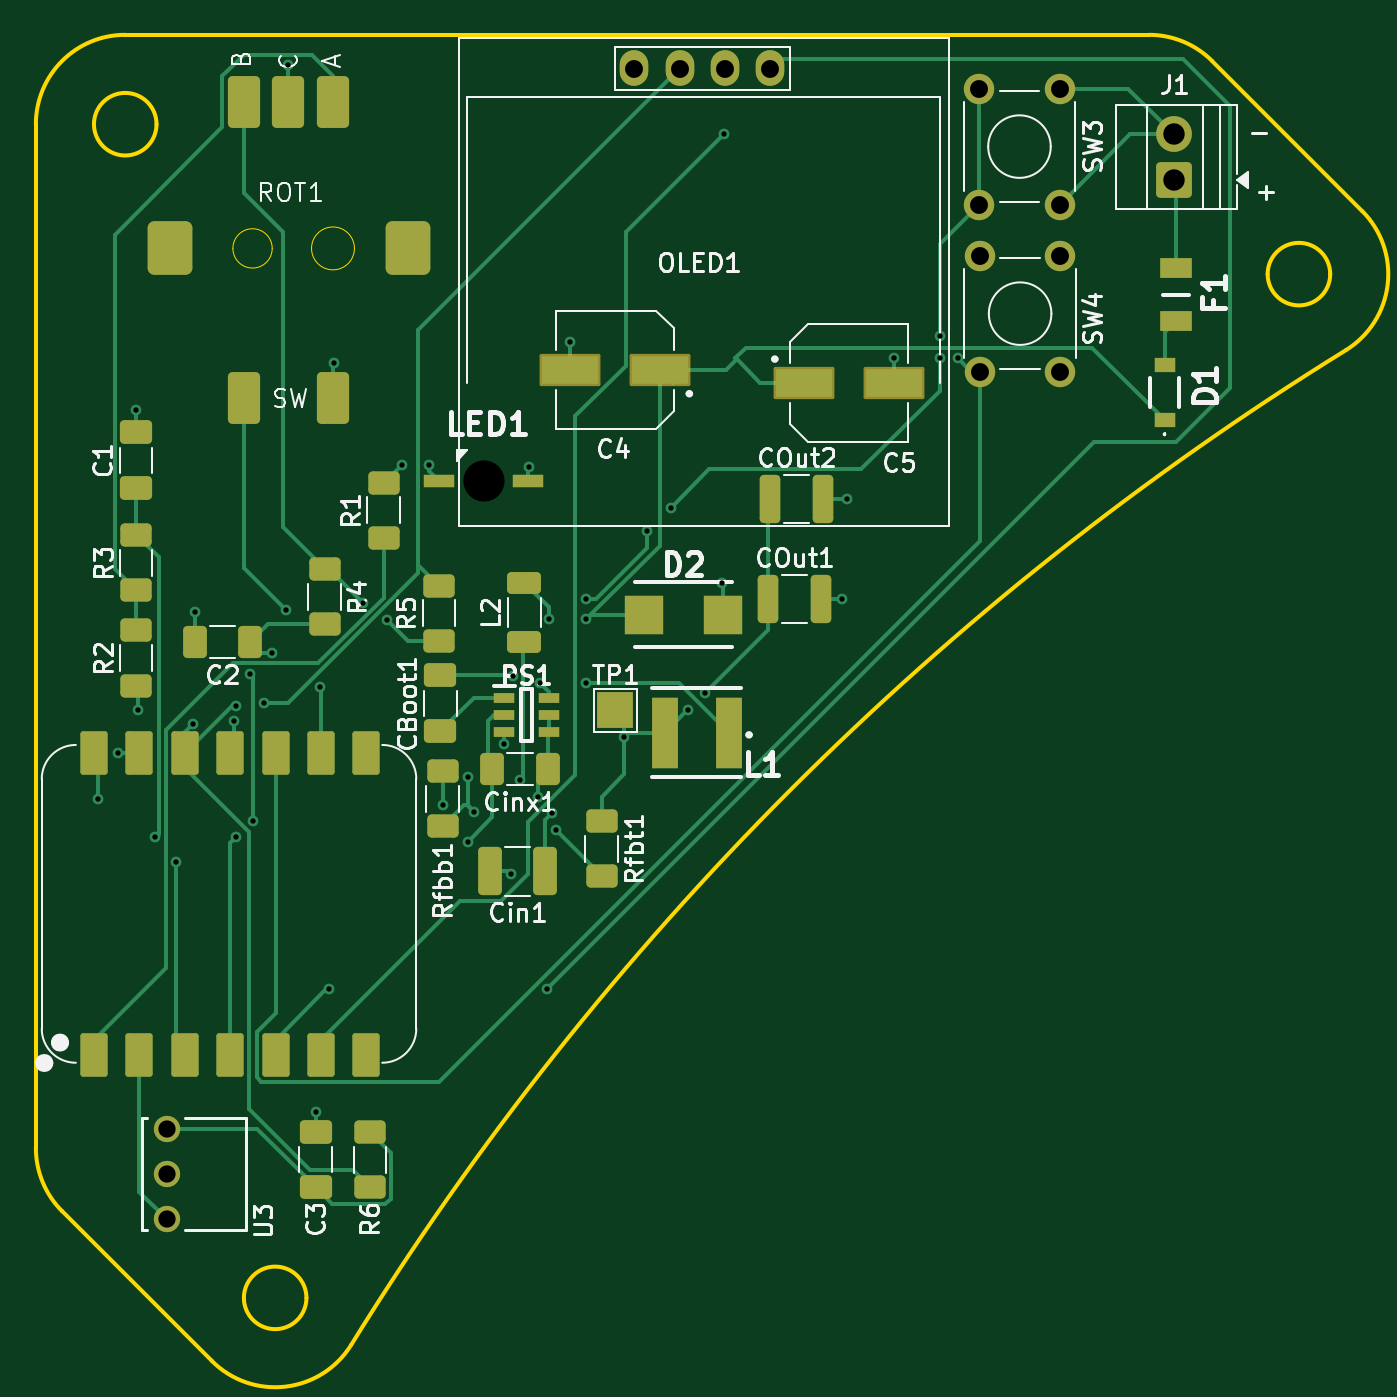
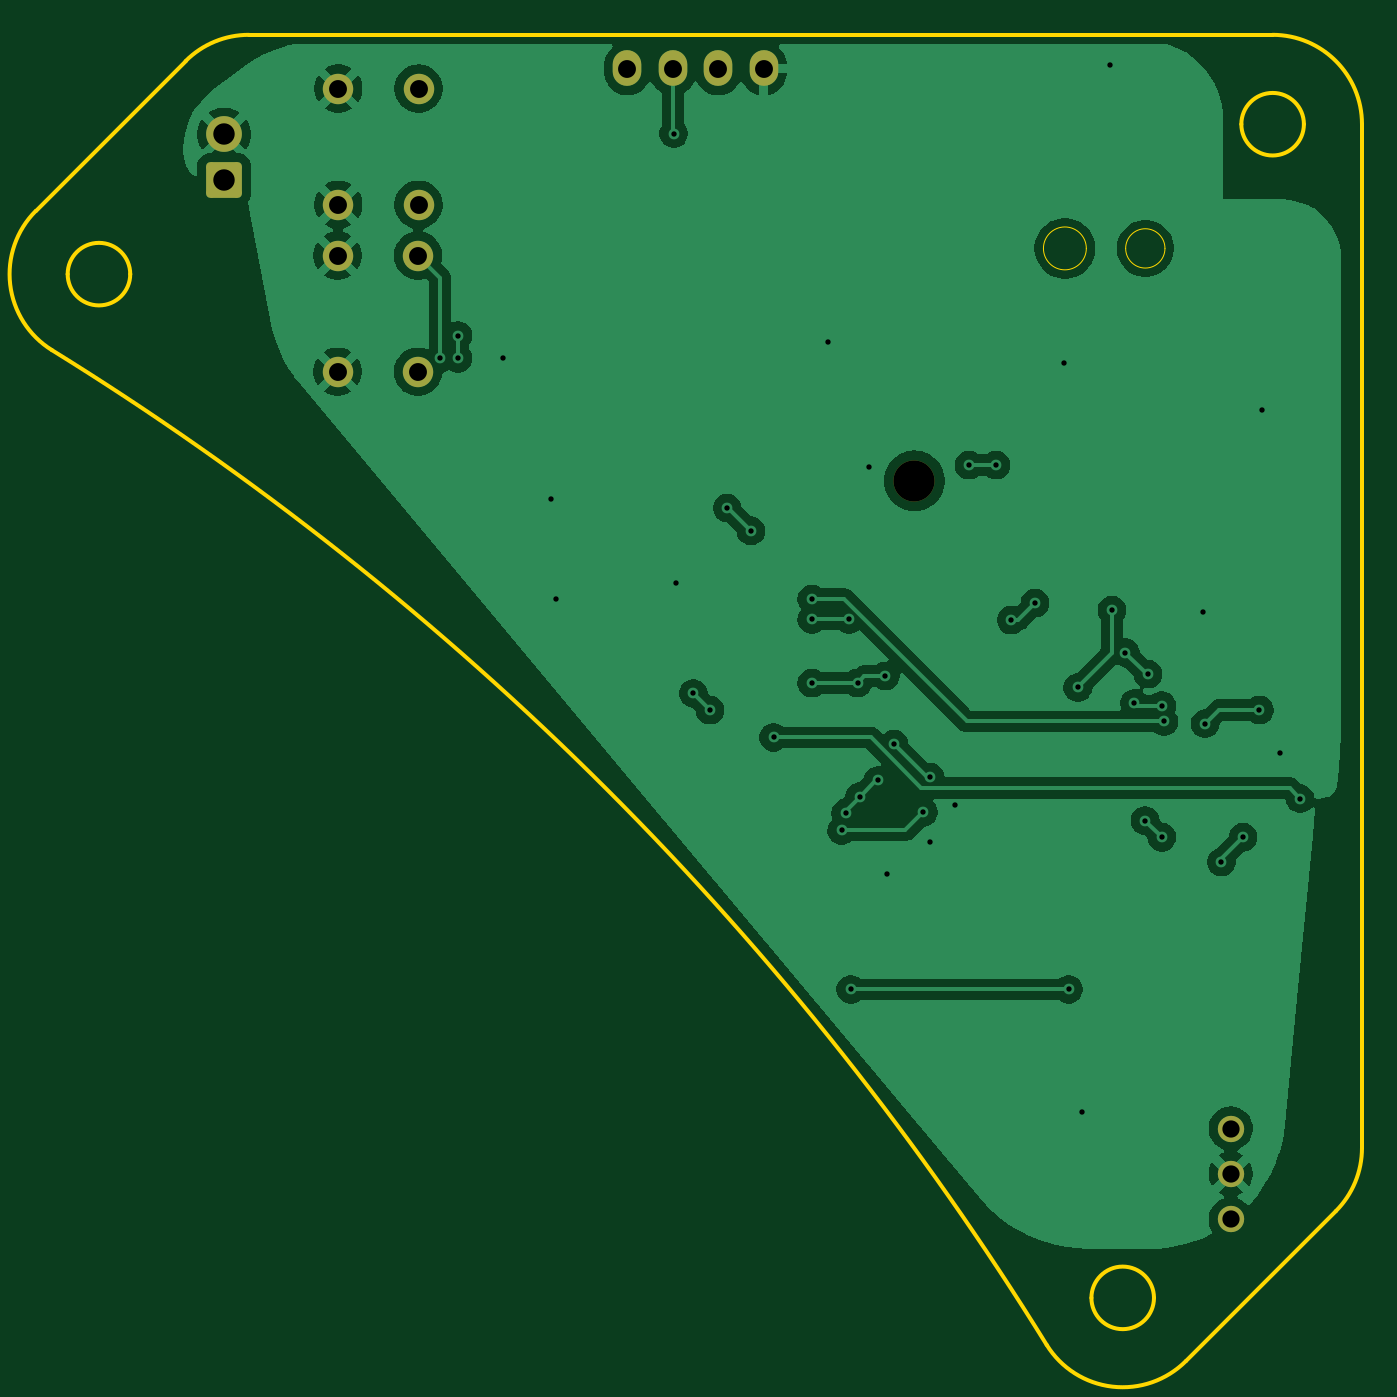
Circuit board: 11 layer files. Board 74.2 x 74.2 mm.
- bottom_copper: hw-CuBottom.gbr (90550 bytes)
- top_copper: hw-CuTop.gbr (22058 bytes)
- outline: hw-EdgeCuts.gbr (2208 bytes)
- bottom_mask: hw-MaskBottom.gbr (1801 bytes)
- top_mask: hw-MaskTop.gbr (5861 bytes)
- drill: hw-NPTH.drl (343 bytes)
- drill: hw-PTH.drl (1527 bytes)
- paste: hw-PasteBottom.gbr (445 bytes)
- paste: hw-PasteTop.gbr (4261 bytes)
- bottom_silk: hw-SilkBottom.gbr (1811 bytes)
- top_silk: hw-SilkTop.gbr (61843 bytes)

=== bottom_copper: hw-CuBottom.gbr (90550 bytes, source omitted) ===
=== top_copper: hw-CuTop.gbr (22058 bytes, source omitted) ===
=== outline: hw-EdgeCuts.gbr ===
%TF.GenerationSoftware,KiCad,Pcbnew,9.0.6*%
%TF.CreationDate,2026-01-26T20:05:51+01:00*%
%TF.ProjectId,hw,68772e6b-6963-4616-945f-706362585858,rev?*%
%TF.SameCoordinates,Original*%
%TF.FileFunction,Profile,NP*%
%FSLAX46Y46*%
G04 Gerber Fmt 4.6, Leading zero omitted, Abs format (unit mm)*
G04 Created by KiCad (PCBNEW 9.0.6) date 2026-01-26 20:05:51*
%MOMM*%
%LPD*%
G01*
G04 APERTURE LIST*
%TA.AperFunction,Profile*%
%ADD10C,0.200000*%
%TD*%
%TA.AperFunction,Profile*%
%ADD11C,0.010050*%
%TD*%
%TA.AperFunction,Profile*%
%ADD12C,0.050000*%
%TD*%
G04 APERTURE END LIST*
D10*
X122449999Y-55185001D02*
X179725650Y-55185001D01*
X179725650Y-55185001D02*
G75*
G02*
X183261208Y-56649442I50J-4999999D01*
G01*
X189863548Y-68572899D02*
G75*
G02*
X186363548Y-68572899I-1750000J0D01*
G01*
X186363548Y-68572899D02*
G75*
G02*
X189863548Y-68572899I1750000J0D01*
G01*
X135090366Y-128478476D02*
G75*
G02*
X127302373Y-129384075I-4252466J2629976D01*
G01*
X117450000Y-117460651D02*
X117450000Y-60185001D01*
X117450000Y-60185001D02*
G75*
G02*
X122449999Y-55185000I5000000J1D01*
G01*
X132587898Y-125848549D02*
G75*
G02*
X129087898Y-125848549I-1750000J0D01*
G01*
X129087898Y-125848549D02*
G75*
G02*
X132587898Y-125848549I1750000J0D01*
G01*
X127302365Y-129384083D02*
X118914465Y-120996183D01*
X124200000Y-60185001D02*
G75*
G02*
X120700000Y-60185001I-1750000J0D01*
G01*
X120700000Y-60185001D02*
G75*
G02*
X124200000Y-60185001I1750000J0D01*
G01*
X118914465Y-120996183D02*
G75*
G02*
X117450035Y-117460651I3535535J3535483D01*
G01*
X183261183Y-56649467D02*
X191649082Y-65037366D01*
D11*
X142446403Y-80176379D02*
G75*
G02*
X142436353Y-80176379I-5025J0D01*
G01*
X142436353Y-80176379D02*
G75*
G02*
X142446403Y-80176379I5025J0D01*
G01*
D10*
X191649082Y-65037366D02*
G75*
G02*
X190743480Y-72825375I-3535582J-3535534D01*
G01*
X135090366Y-128478476D02*
G75*
G02*
X190743475Y-72825367I145859634J-90206524D01*
G01*
D12*
%TO.C,ROT1*%
X130672000Y-67133400D02*
G75*
G02*
X128473200Y-67133400I-1099400J0D01*
G01*
X128473200Y-67133400D02*
G75*
G02*
X130672000Y-67133400I1099400J0D01*
G01*
X135272000Y-67133400D02*
G75*
G02*
X132873200Y-67133400I-1199400J0D01*
G01*
X132873200Y-67133400D02*
G75*
G02*
X135272000Y-67133400I1199400J0D01*
G01*
%TD*%
M02*

=== bottom_mask: hw-MaskBottom.gbr (1801 bytes, source withheld) ===
=== top_mask: hw-MaskTop.gbr ===
%TF.GenerationSoftware,KiCad,Pcbnew,9.0.6*%
%TF.CreationDate,2026-01-26T20:05:51+01:00*%
%TF.ProjectId,hw,68772e6b-6963-4616-945f-706362585858,rev?*%
%TF.SameCoordinates,Original*%
%TF.FileFunction,Soldermask,Top*%
%TF.FilePolarity,Negative*%
%FSLAX46Y46*%
G04 Gerber Fmt 4.6, Leading zero omitted, Abs format (unit mm)*
G04 Created by KiCad (PCBNEW 9.0.6) date 2026-01-26 20:05:51*
%MOMM*%
%LPD*%
G01*
G04 APERTURE LIST*
G04 Aperture macros list*
%AMRoundRect*
0 Rectangle with rounded corners*
0 $1 Rounding radius*
0 $2 $3 $4 $5 $6 $7 $8 $9 X,Y pos of 4 corners*
0 Add a 4 corners polygon primitive as box body*
4,1,4,$2,$3,$4,$5,$6,$7,$8,$9,$2,$3,0*
0 Add four circle primitives for the rounded corners*
1,1,$1+$1,$2,$3*
1,1,$1+$1,$4,$5*
1,1,$1+$1,$6,$7*
1,1,$1+$1,$8,$9*
0 Add four rect primitives between the rounded corners*
20,1,$1+$1,$2,$3,$4,$5,0*
20,1,$1+$1,$4,$5,$6,$7,0*
20,1,$1+$1,$6,$7,$8,$9,0*
20,1,$1+$1,$8,$9,$2,$3,0*%
G04 Aperture macros list end*
%ADD10RoundRect,0.152400X0.609600X-1.063600X0.609600X1.063600X-0.609600X1.063600X-0.609600X-1.063600X0*%
%ADD11RoundRect,0.152400X-0.609600X1.063600X-0.609600X-1.063600X0.609600X-1.063600X0.609600X1.063600X0*%
%ADD12O,1.600000X2.000000*%
%ADD13RoundRect,0.102000X-1.600000X-0.800000X1.600000X-0.800000X1.600000X0.800000X-1.600000X0.800000X0*%
%ADD14R,1.200000X0.600000*%
%ADD15RoundRect,0.250000X-0.625000X0.400000X-0.625000X-0.400000X0.625000X-0.400000X0.625000X0.400000X0*%
%ADD16RoundRect,0.250000X0.650000X-0.412500X0.650000X0.412500X-0.650000X0.412500X-0.650000X-0.412500X0*%
%ADD17RoundRect,0.250000X0.412500X0.650000X-0.412500X0.650000X-0.412500X-0.650000X0.412500X-0.650000X0*%
%ADD18RoundRect,0.250000X0.412500X1.100000X-0.412500X1.100000X-0.412500X-1.100000X0.412500X-1.100000X0*%
%ADD19RoundRect,0.250000X0.625000X-0.400000X0.625000X0.400000X-0.625000X0.400000X-0.625000X-0.400000X0*%
%ADD20C,1.700000*%
%ADD21R,1.500000X4.000000*%
%ADD22RoundRect,0.250000X0.750000X-0.750000X0.750000X0.750000X-0.750000X0.750000X-0.750000X-0.750000X0*%
%ADD23C,2.000000*%
%ADD24RoundRect,0.250000X0.700000X-0.362500X0.700000X0.362500X-0.700000X0.362500X-0.700000X-0.362500X0*%
%ADD25C,1.473200*%
%ADD26RoundRect,0.250000X-0.325000X-1.100000X0.325000X-1.100000X0.325000X1.100000X-0.325000X1.100000X0*%
%ADD27R,1.200000X0.850000*%
%ADD28RoundRect,0.102000X1.600000X0.800000X-1.600000X0.800000X-1.600000X-0.800000X1.600000X-0.800000X0*%
%ADD29R,2.000000X2.000000*%
%ADD30R,1.700000X0.750000*%
%ADD31RoundRect,0.270000X-0.630000X-1.180000X0.630000X-1.180000X0.630000X1.180000X-0.630000X1.180000X0*%
%ADD32RoundRect,0.375000X-0.875000X-1.125000X0.875000X-1.125000X0.875000X1.125000X-0.875000X1.125000X0*%
%ADD33R,2.200000X2.150000*%
%ADD34R,1.820000X1.160000*%
G04 APERTURE END LIST*
D10*
%TO.C,U1*%
X120700000Y-95349000D03*
X123240000Y-95349000D03*
X125780000Y-95349000D03*
X128320000Y-95349000D03*
D11*
X120700000Y-112259000D03*
X123240000Y-112259000D03*
X125780000Y-112259000D03*
X128320000Y-112259000D03*
X130860000Y-112259000D03*
X133400000Y-112259000D03*
X135940000Y-112259000D03*
D10*
X135940000Y-95349000D03*
X133400000Y-95349000D03*
X130860000Y-95349000D03*
%TD*%
D12*
%TO.C,OLED1*%
X150926000Y-57068000D03*
X153466000Y-57068000D03*
X156006000Y-57068000D03*
X158546000Y-57068000D03*
%TD*%
D13*
%TO.C,C5*%
X160441000Y-74676000D03*
X165441000Y-74676000D03*
%TD*%
D14*
%TO.C,PS1*%
X146157000Y-92268000D03*
X146157000Y-93218000D03*
X146157000Y-94168000D03*
X143657000Y-94168000D03*
X143657000Y-93218000D03*
X143657000Y-92268000D03*
%TD*%
D15*
%TO.C,R4*%
X133604000Y-85064000D03*
X133604000Y-88164000D03*
%TD*%
D16*
%TO.C,C3*%
X133096000Y-119672500D03*
X133096000Y-116547500D03*
%TD*%
D17*
%TO.C,C2*%
X129451500Y-89154000D03*
X126326500Y-89154000D03*
%TD*%
D18*
%TO.C,Cin1*%
X145961500Y-101981000D03*
X142836500Y-101981000D03*
%TD*%
D19*
%TO.C,R3*%
X123063000Y-86259000D03*
X123063000Y-83159000D03*
%TD*%
D16*
%TO.C,C1*%
X123063000Y-80556500D03*
X123063000Y-77431500D03*
%TD*%
D19*
%TO.C,R5*%
X140004000Y-89098000D03*
X140004000Y-85998000D03*
%TD*%
D20*
%TO.C,SW3*%
X170230000Y-64688000D03*
X170230000Y-58188000D03*
X174730000Y-64688000D03*
X174730000Y-58188000D03*
%TD*%
D21*
%TO.C,L1*%
X156222000Y-94234000D03*
X152622000Y-94234000D03*
%TD*%
D22*
%TO.C,J1*%
X181123500Y-63296000D03*
D23*
X181123500Y-60756001D03*
%TD*%
D24*
%TO.C,L2*%
X144780000Y-89165500D03*
X144780000Y-85840500D03*
%TD*%
D15*
%TO.C,Rfbt1*%
X149098000Y-99161000D03*
X149098000Y-102261000D03*
%TD*%
D19*
%TO.C,R6*%
X136144000Y-119660000D03*
X136144000Y-116560000D03*
%TD*%
D25*
%TO.C,U3*%
X124789400Y-121457000D03*
X124789400Y-118917000D03*
X124789400Y-116377000D03*
%TD*%
D26*
%TO.C,COut1*%
X158418000Y-86741000D03*
X161368000Y-86741000D03*
%TD*%
D27*
%TO.C,D1*%
X180594000Y-76709000D03*
X180594000Y-73659000D03*
%TD*%
D28*
%TO.C,C4*%
X152360000Y-73914000D03*
X147360000Y-73914000D03*
%TD*%
D20*
%TO.C,SW4*%
X170266000Y-74034000D03*
X170266000Y-67534000D03*
X174766000Y-74034000D03*
X174766000Y-67534000D03*
%TD*%
D29*
%TO.C,TP1*%
X149860000Y-92964000D03*
%TD*%
D30*
%TO.C,LED1*%
X144994000Y-80137000D03*
X139994000Y-80137000D03*
%TD*%
D31*
%TO.C,ROT1*%
X134072000Y-58928000D03*
X129072000Y-58928000D03*
X131572000Y-58928000D03*
X129072000Y-75528000D03*
X134072000Y-75528000D03*
D32*
X124972000Y-67133400D03*
X138272000Y-67133400D03*
%TD*%
D16*
%TO.C,CBoot1*%
X140081000Y-94145500D03*
X140081000Y-91020500D03*
%TD*%
D33*
%TO.C,D2*%
X151470000Y-87630000D03*
X155870000Y-87630000D03*
%TD*%
D34*
%TO.C,F1*%
X181229000Y-71198000D03*
X181229000Y-68248000D03*
%TD*%
D26*
%TO.C,COut2*%
X158545000Y-81153000D03*
X161495000Y-81153000D03*
%TD*%
D19*
%TO.C,R2*%
X123063000Y-91593000D03*
X123063000Y-88493000D03*
%TD*%
%TO.C,R1*%
X136906000Y-83338000D03*
X136906000Y-80238000D03*
%TD*%
D17*
%TO.C,Cinx1*%
X146088500Y-96266000D03*
X142963500Y-96266000D03*
%TD*%
D19*
%TO.C,Rfbb1*%
X140208000Y-99467000D03*
X140208000Y-96367000D03*
%TD*%
M02*

=== drill: hw-NPTH.drl ===
M48
; DRILL file {KiCad 9.0.6} date 2026-01-26T20:05:51+0100
; FORMAT={-:-/ absolute / inch / decimal}
; #@! TF.CreationDate,2026-01-26T20:05:51+01:00
; #@! TF.GenerationSoftware,Kicad,Pcbnew,9.0.6
; #@! TF.FileFunction,NonPlated,1,2,NPTH
FMAT,2
INCH
; #@! TA.AperFunction,NonPlated,NPTH,ComponentDrill
T1C0.0906
%
G90
G05
T1
X5.61Y-3.155
M30

=== drill: hw-PTH.drl ===
M48
; DRILL file {KiCad 9.0.6} date 2026-01-26T20:05:51+0100
; FORMAT={-:-/ absolute / inch / decimal}
; #@! TF.CreationDate,2026-01-26T20:05:51+01:00
; #@! TF.GenerationSoftware,Kicad,Pcbnew,9.0.6
; #@! TF.FileFunction,Plated,1,2,PTH
FMAT,2
INCH
; #@! TA.AperFunction,Plated,PTH,ViaDrill
T1C0.0118
; #@! TA.AperFunction,Plated,PTH,ComponentDrill
T2C0.0380
; #@! TA.AperFunction,Plated,PTH,ComponentDrill
T3C0.0394
; #@! TA.AperFunction,Plated,PTH,ComponentDrill
T4C0.0472
%
G90
G05
T1
X4.76Y-3.855
X4.805Y-3.755
X4.845Y-3.0
X4.85Y-3.66
X4.8865Y-3.94
X4.9337Y-3.995
X4.97Y-3.69
X4.975Y-3.445
X5.06Y-3.685
X5.065Y-3.65
X5.065Y-3.94
X5.095Y-3.5809
X5.1018Y-3.9032
X5.1254Y-3.645
X5.145Y-3.5337
X5.175Y-3.44
X5.18Y-2.24
X5.24Y-4.545
X5.25Y-3.61
X5.27Y-4.275
X5.28Y-2.895
X5.3445Y-3.4245
X5.3965Y-3.4615
X5.43Y-3.12
X5.49Y-3.12
X5.52Y-3.87
X5.575Y-3.8077
X5.575Y-3.95
X5.59Y-3.885
X5.655Y-3.735
X5.67Y-4.02
X5.6742Y-3.585
X5.69Y-3.815
X5.71Y-3.125
X5.7304Y-3.8504
X5.735Y-3.6
X5.75Y-4.275
X5.7534Y-3.46
X5.7614Y-3.8864
X5.7701Y-3.925
X5.8Y-2.85
X5.836Y-3.415
X5.836Y-3.46
X5.836Y-3.6
X5.92Y-3.72
X5.97Y-3.265
X6.022Y-3.215
X6.06Y-3.66
X6.0969Y-3.6231
X6.135Y-3.38
X6.14Y-2.39
X6.4Y-3.415
X6.41Y-3.195
X6.515Y-2.885
X6.615Y-2.835
X6.615Y-2.885
X6.655Y-2.885
T2
X4.913Y-4.5818
X4.913Y-4.6818
X4.913Y-4.7818
T3
X5.942Y-2.2468
X6.042Y-2.2468
X6.142Y-2.2468
X6.242Y-2.2468
X6.702Y-2.2909
X6.702Y-2.5468
X6.7034Y-2.6588
X6.7034Y-2.9147
X6.8791Y-2.2909
X6.8791Y-2.5468
X6.8806Y-2.6588
X6.8806Y-2.9147
T4
X7.1308Y-2.392
X7.1308Y-2.492
M30

=== paste: hw-PasteBottom.gbr ===
%TF.GenerationSoftware,KiCad,Pcbnew,9.0.6*%
%TF.CreationDate,2026-01-26T20:05:51+01:00*%
%TF.ProjectId,hw,68772e6b-6963-4616-945f-706362585858,rev?*%
%TF.SameCoordinates,Original*%
%TF.FileFunction,Paste,Bot*%
%TF.FilePolarity,Positive*%
%FSLAX46Y46*%
G04 Gerber Fmt 4.6, Leading zero omitted, Abs format (unit mm)*
G04 Created by KiCad (PCBNEW 9.0.6) date 2026-01-26 20:05:51*
%MOMM*%
%LPD*%
G01*
G04 APERTURE LIST*
G04 APERTURE END LIST*
M02*

=== paste: hw-PasteTop.gbr ===
%TF.GenerationSoftware,KiCad,Pcbnew,9.0.6*%
%TF.CreationDate,2026-01-26T20:05:51+01:00*%
%TF.ProjectId,hw,68772e6b-6963-4616-945f-706362585858,rev?*%
%TF.SameCoordinates,Original*%
%TF.FileFunction,Paste,Top*%
%TF.FilePolarity,Positive*%
%FSLAX46Y46*%
G04 Gerber Fmt 4.6, Leading zero omitted, Abs format (unit mm)*
G04 Created by KiCad (PCBNEW 9.0.6) date 2026-01-26 20:05:51*
%MOMM*%
%LPD*%
G01*
G04 APERTURE LIST*
G04 Aperture macros list*
%AMRoundRect*
0 Rectangle with rounded corners*
0 $1 Rounding radius*
0 $2 $3 $4 $5 $6 $7 $8 $9 X,Y pos of 4 corners*
0 Add a 4 corners polygon primitive as box body*
4,1,4,$2,$3,$4,$5,$6,$7,$8,$9,$2,$3,0*
0 Add four circle primitives for the rounded corners*
1,1,$1+$1,$2,$3*
1,1,$1+$1,$4,$5*
1,1,$1+$1,$6,$7*
1,1,$1+$1,$8,$9*
0 Add four rect primitives between the rounded corners*
20,1,$1+$1,$2,$3,$4,$5,0*
20,1,$1+$1,$4,$5,$6,$7,0*
20,1,$1+$1,$6,$7,$8,$9,0*
20,1,$1+$1,$8,$9,$2,$3,0*%
G04 Aperture macros list end*
%ADD10R,3.200000X1.600000*%
%ADD11R,1.200000X0.600000*%
%ADD12RoundRect,0.250000X-0.625000X0.400000X-0.625000X-0.400000X0.625000X-0.400000X0.625000X0.400000X0*%
%ADD13RoundRect,0.250000X0.650000X-0.412500X0.650000X0.412500X-0.650000X0.412500X-0.650000X-0.412500X0*%
%ADD14RoundRect,0.250000X0.412500X0.650000X-0.412500X0.650000X-0.412500X-0.650000X0.412500X-0.650000X0*%
%ADD15RoundRect,0.250000X0.412500X1.100000X-0.412500X1.100000X-0.412500X-1.100000X0.412500X-1.100000X0*%
%ADD16RoundRect,0.250000X0.625000X-0.400000X0.625000X0.400000X-0.625000X0.400000X-0.625000X-0.400000X0*%
%ADD17R,1.500000X4.000000*%
%ADD18RoundRect,0.250000X0.700000X-0.362500X0.700000X0.362500X-0.700000X0.362500X-0.700000X-0.362500X0*%
%ADD19RoundRect,0.250000X-0.325000X-1.100000X0.325000X-1.100000X0.325000X1.100000X-0.325000X1.100000X0*%
%ADD20R,1.200000X0.850000*%
%ADD21R,1.700000X0.750000*%
%ADD22RoundRect,0.270000X-0.630000X-1.180000X0.630000X-1.180000X0.630000X1.180000X-0.630000X1.180000X0*%
%ADD23RoundRect,0.375000X-0.875000X-1.125000X0.875000X-1.125000X0.875000X1.125000X-0.875000X1.125000X0*%
%ADD24R,2.200000X2.150000*%
%ADD25R,1.820000X1.160000*%
G04 APERTURE END LIST*
D10*
%TO.C,C5*%
X160441000Y-74676000D03*
X165441000Y-74676000D03*
%TD*%
D11*
%TO.C,PS1*%
X146157000Y-92268000D03*
X146157000Y-93218000D03*
X146157000Y-94168000D03*
X143657000Y-94168000D03*
X143657000Y-93218000D03*
X143657000Y-92268000D03*
%TD*%
D12*
%TO.C,R4*%
X133604000Y-85064000D03*
X133604000Y-88164000D03*
%TD*%
D13*
%TO.C,C3*%
X133096000Y-119672500D03*
X133096000Y-116547500D03*
%TD*%
D14*
%TO.C,C2*%
X129451500Y-89154000D03*
X126326500Y-89154000D03*
%TD*%
D15*
%TO.C,Cin1*%
X145961500Y-101981000D03*
X142836500Y-101981000D03*
%TD*%
D16*
%TO.C,R3*%
X123063000Y-86259000D03*
X123063000Y-83159000D03*
%TD*%
D13*
%TO.C,C1*%
X123063000Y-80556500D03*
X123063000Y-77431500D03*
%TD*%
D16*
%TO.C,R5*%
X140004000Y-89098000D03*
X140004000Y-85998000D03*
%TD*%
D17*
%TO.C,L1*%
X156222000Y-94234000D03*
X152622000Y-94234000D03*
%TD*%
D18*
%TO.C,L2*%
X144780000Y-89165500D03*
X144780000Y-85840500D03*
%TD*%
D12*
%TO.C,Rfbt1*%
X149098000Y-99161000D03*
X149098000Y-102261000D03*
%TD*%
D16*
%TO.C,R6*%
X136144000Y-119660000D03*
X136144000Y-116560000D03*
%TD*%
D19*
%TO.C,COut1*%
X158418000Y-86741000D03*
X161368000Y-86741000D03*
%TD*%
D20*
%TO.C,D1*%
X180594000Y-76709000D03*
X180594000Y-73659000D03*
%TD*%
D10*
%TO.C,C4*%
X152360000Y-73914000D03*
X147360000Y-73914000D03*
%TD*%
D21*
%TO.C,LED1*%
X144994000Y-80137000D03*
X139994000Y-80137000D03*
%TD*%
D22*
%TO.C,ROT1*%
X134072000Y-58928000D03*
X129072000Y-58928000D03*
X131572000Y-58928000D03*
X129072000Y-75528000D03*
X134072000Y-75528000D03*
D23*
X124972000Y-67133400D03*
X138272000Y-67133400D03*
%TD*%
D13*
%TO.C,CBoot1*%
X140081000Y-94145500D03*
X140081000Y-91020500D03*
%TD*%
D24*
%TO.C,D2*%
X151470000Y-87630000D03*
X155870000Y-87630000D03*
%TD*%
D25*
%TO.C,F1*%
X181229000Y-71198000D03*
X181229000Y-68248000D03*
%TD*%
D19*
%TO.C,COut2*%
X158545000Y-81153000D03*
X161495000Y-81153000D03*
%TD*%
D16*
%TO.C,R2*%
X123063000Y-91593000D03*
X123063000Y-88493000D03*
%TD*%
%TO.C,R1*%
X136906000Y-83338000D03*
X136906000Y-80238000D03*
%TD*%
D14*
%TO.C,Cinx1*%
X146088500Y-96266000D03*
X142963500Y-96266000D03*
%TD*%
D16*
%TO.C,Rfbb1*%
X140208000Y-99467000D03*
X140208000Y-96367000D03*
%TD*%
M02*

=== bottom_silk: hw-SilkBottom.gbr (1811 bytes, source withheld) ===
=== top_silk: hw-SilkTop.gbr (61843 bytes, source omitted) ===
